Run: headless pygame with SDL's dummy video driver; simulated clock (each Clock.tick advances the game by its frame time, no real sleeping); random seed 0; keys injected as events and as key.get_pressed() state; mouse plan: one left click at the window centre at the start of phase 2, then a move to the lower-right quarter at the start of phase 3.
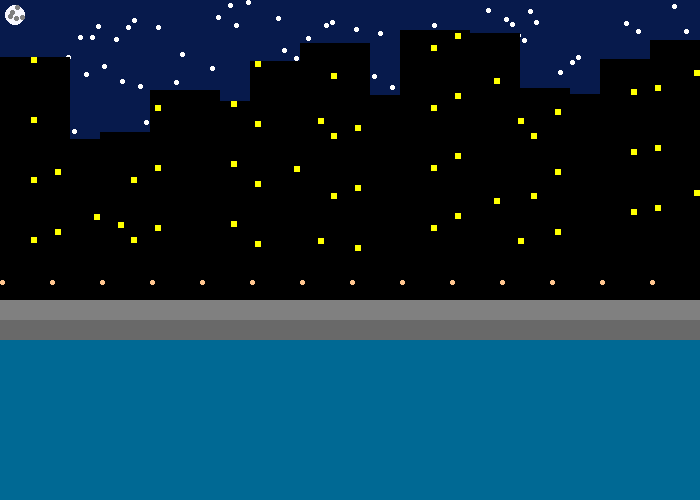
Frame 1 of 4 · flips 1–60 · no input
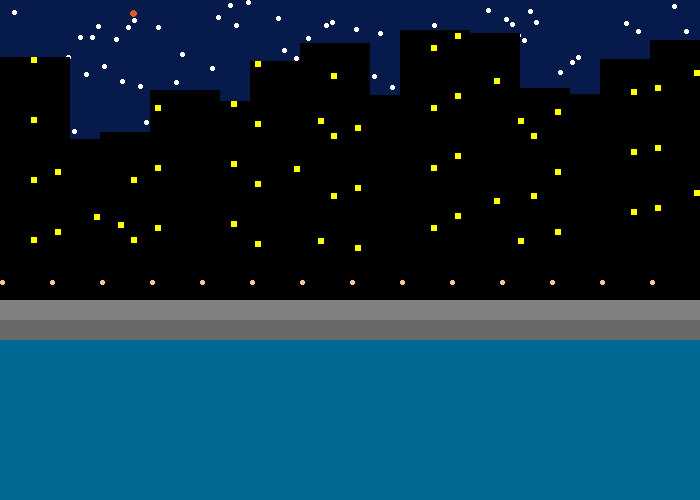
Frame 2 of 4 · flips 61–180 · clicked the window centre · tapped SPACE, RETURN · held RIGHT (→), D
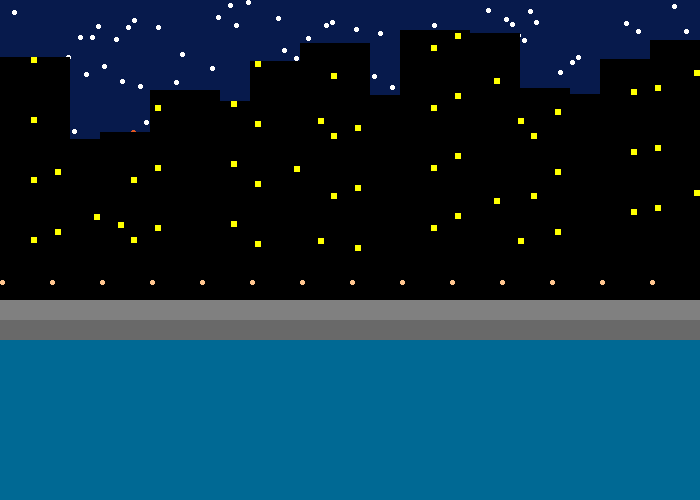
Frame 3 of 4 · flips 181–300 · moved the mouse to the lower-right quarter · held DOWN (↓), S
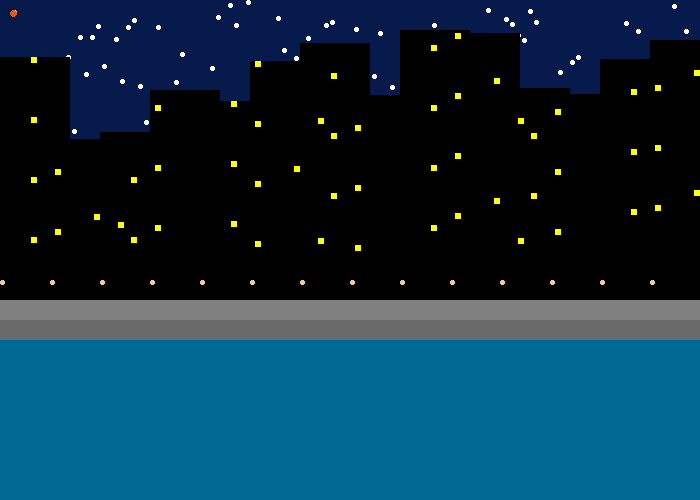
Frame 4 of 4 · flips 301–420 · held LEFT (←), A, UP (↑), W

The pygame program that drew these frames:

import pygame
from random import randint

# Define some colors
BLACK = (0, 0, 0)
WHITE = (255, 255, 255)
RED = (255, 0, 0)
GREEN = (0, 255, 0)
BLUE = (0, 0, 255)
SEA = (0, 105, 148)#ocean
YELLOW = (255,255,0)#biulding lights
NIGHT = (7, 26, 76)#night sky
GREY = (128, 128, 128)#sea wall shadow
DARKGREY = (105,105,105)#sea wall
ORANGE = (255, 197, 143)#lights
MOON = (248,248,255)
FIRE = (226, 88, 34)

def draw_landscape():
    pygame.draw.rect(screen, GREY, [0, 300, 700, 100] )
    pygame.draw.rect(screen, DARKGREY, [0, 320, 700, 100] )
    pygame.draw.rect(screen, SEA, [0, 340, 700, 500] )
    
def draw_cityscape():
    building = 0
    for x in range (0,700, 50):
        pygame.draw.rect(screen, BLACK, [x,building_height[building],70,300])
        building = building + 1
        
    building = 0
    for x in range (0, 700, 50):
        building_num_pos = 50*(1+building)
        for light_x_pos in range (x+5,building_num_pos, 13):
            for light_y_pos in range (building_height[building], 250, 15):
                    if ((light_y_pos % 4 == 1) and (light_x_pos % 4 == 3)):
                        pygame.draw.rect (screen, YELLOW, [light_x_pos,light_y_pos,6,6])
                    elif ((light_y_pos % 8 == 6) and (light_x_pos % 8 == 6 )):
                        pygame.draw.rect (screen, YELLOW, [light_x_pos,light_y_pos,6,6])
                    

        building = building + 1
        
def street_lights():
    for x in range (0,1000, 50):
        if x == 900:
                break
        pygame.draw.ellipse(screen, ORANGE, [x,280,5,5])
        
def stars():
    y = 0
    for x in range (0,1000,6):
        pygame.draw.ellipse(screen, WHITE, [x,stars_position[y],5,5])
        y = y + 1
        
def shooting_star(screen, x_coord, y_coord):
    pygame.draw.ellipse(screen, FIRE, [x_coord,y_coord,7,7])
    
def moon(screen, X, Y): 
    pygame.draw.ellipse(screen, MOON, [5+x,5+y, 20,20])
    #craters
    pygame.draw.ellipse(screen, GREY, [10+x,10+y, 5,5])
    pygame.draw.ellipse(screen, GREY, [15+x,5+y, 5,5])
    pygame.draw.ellipse(screen, GREY, [20+x,15+y, 5,5])
    pygame.draw.ellipse(screen, GREY, [14+x,16+y, 5,5])
    pygame.draw.ellipse(screen, GREY, [8+x,14+y, 5,5])
    
    
pygame.init() 
 
# Set the width and height of the screen [width, height]
size = (700, 500)
screen = pygame.display.set_mode(size)
 
pygame.display.set_caption("My Game")


# Loop until the user clicks the close button.
done = False
 
# Used to manage how fast the screen updates
clock = pygame.time.Clock()

#Initalizing the Stars Positions
stars_position = [0] * 600

for star_y in range (599):
    stars_position[star_y] = randint(0,150)

#Initialize the building Heights
building_height = [0] * 14

for building in range (14):
    building_height[building] = randint(20, 140)
    
#hide mouse cursor 
pygame.mouse.set_visible(False
                         )
#speed of pixels per frame
x_speed = 0
y_speed = 0
#current postion
x_coord = 10
y_coord = 10
                     
# -------- Main Program Loop -----------
while not done:
    # --- Main event loop
    for event in pygame.event.get():
        if event.type == pygame.QUIT:
            done = True
            
        if event.type == pygame.KEYDOWN:
            if event.key == pygame.K_LEFT:
                x_speed = -1
            elif event.key == pygame.K_RIGHT:
                x_speed = 1
            elif event.key == pygame.K_UP:
                y_speed = -1
            elif event.key == pygame.K_DOWN:
                y_speed = 1
        elif event.type == pygame.KEYUP:
            if event.key == pygame.K_LEFT or event.key == pygame.K_RIGHT:
                x_speed = 0
            elif event.key == pygame.K_UP or event.key == pygame.K_DOWN:
                y_speed = 0

    if x_coord < 0:
       x_coord = 0
       
    if x_coord > 700:
       x_coord = 700

    if y_coord < 0:
       y_coord = 0
       
    if y_coord > 150:
        y_coord = 150

    x_coord += x_speed
    y_coord += y_speed
    
    # --- Game logic should go here
    pos = pygame.mouse.get_pos()
    x = pos[0]
    y = pos[1]

    

    # --- Screen-clearing code goes here
    screen.fill(NIGHT)
 
    # --- Drawing code should go here
    stars()
    shooting_star(screen, x_coord, y_coord)
    moon(screen,x,y)
    draw_cityscape()
    street_lights()
    draw_landscape()
    
   
      
    
    
   
    # --- Go ahead and update the screen with what we've drawn.
    pygame.display.flip()
 
    # --- Limit to 60 frames per second
    clock.tick(60)
 
# Close the window and quit.
pygame.quit()
